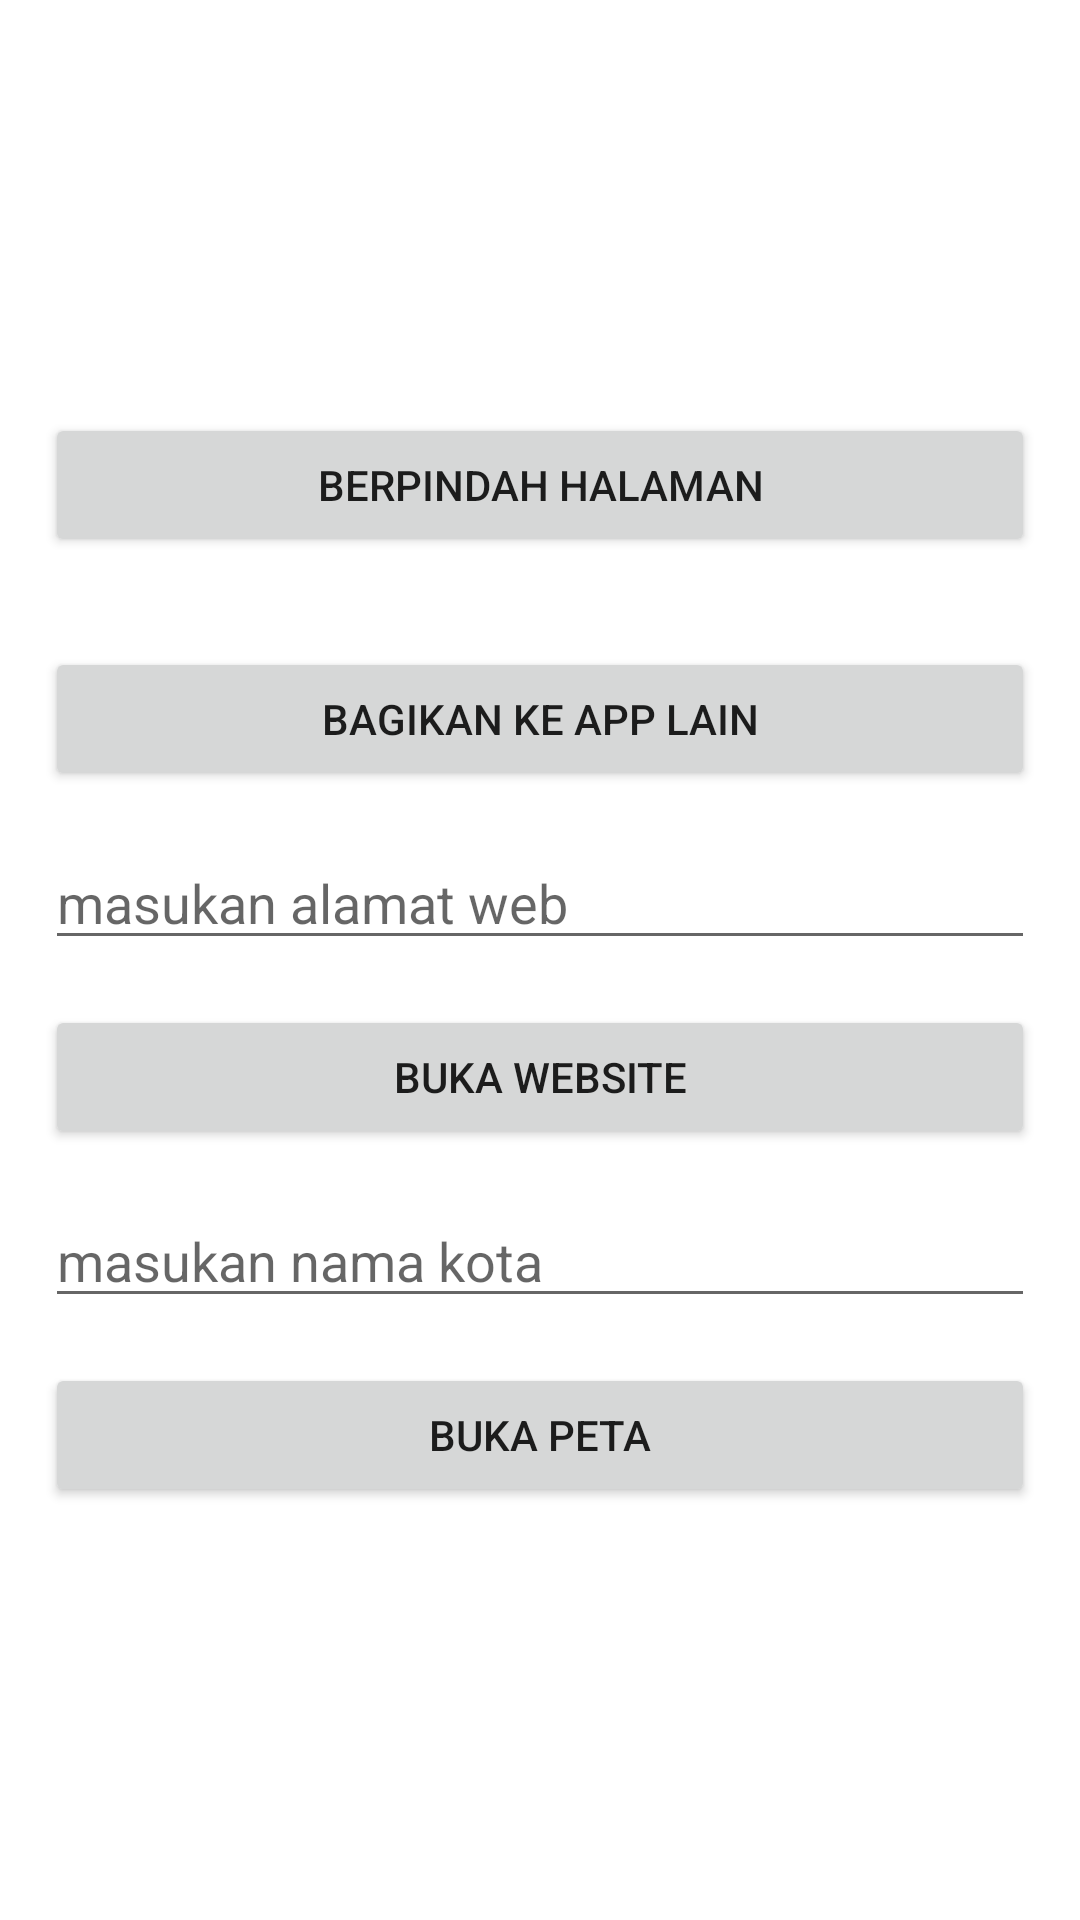

This screen was rendered from an Android layout file. Write that file and the resources it references.
<!-- AndroidManifest.xml: application theme Theme.Intent_example -->
<!-- res/layout/activity_main.xml -->
<?xml version="1.0" encoding="utf-8"?>
<LinearLayout xmlns:android="http://schemas.android.com/apk/res/android"
    xmlns:tools="http://schemas.android.com/tools"
    android:layout_width="match_parent"
    android:layout_height="match_parent"
    android:gravity="center"
    android:orientation="vertical"
    tools:context=".MainActivity">

    <Button
        android:id="@+id/btnMove"
        android:layout_width="match_parent"
        android:layout_height="wrap_content"
        android:layout_gravity="center"
        android:layout_margin="15dp"
        android:text="Berpindah Halaman" />

    <Button
        android:id="@+id/btnShare"
        android:layout_width="match_parent"
        android:layout_height="wrap_content"
        android:layout_gravity="center"
        android:layout_margin="15dp"
        android:text="Bagikan Ke App lain" />

    <EditText
        android:id="@+id/website_edittext"
        android:layout_width="match_parent"
        android:layout_height="wrap_content"
        android:layout_marginLeft="15dp"
        android:layout_marginRight="15dp"
        android:hint="masukan alamat web" />

    <Button
        android:id="@+id/open_website_button"
        android:layout_width="match_parent"
        android:layout_height="wrap_content"
        android:layout_margin="15dp"
        android:layout_marginBottom="24dp"
        android:text="Buka Website" />

    <EditText
        android:id="@+id/location_edittext"
        android:layout_width="match_parent"
        android:layout_height="wrap_content"
        android:layout_marginLeft="15dp"
        android:layout_marginRight="15dp"
        android:hint="masukan nama kota" />

    <Button
        android:id="@+id/open_location_button"
        android:layout_width="match_parent"
        android:layout_height="wrap_content"
        android:layout_margin="15dp"
        android:layout_marginBottom="24dp"
        android:text="@string/button_loc" />


</LinearLayout>
<!-- resources referenced by this layout -->
<resources>
  <string name="button_loc">Buka Peta </string>
  <style name="Theme.Intent_example" parent="Theme.MaterialComponents.DayNight.DarkActionBar">
          
          <item name="colorPrimary">@color/purple_500</item>
          <item name="colorPrimaryVariant">@color/purple_700</item>
          <item name="colorOnPrimary">@color/white</item>
          
          <item name="colorSecondary">@color/teal_200</item>
          <item name="colorSecondaryVariant">@color/teal_700</item>
          <item name="colorOnSecondary">@color/black</item>
          
          <item name="android:statusBarColor">?attr/colorPrimaryVariant</item>
          
      </style>
  <!-- not gathered from this repository: default colours our renderer supplied (Android Studio template values) -->
  <color name="purple_500">#FF6200EE</color>
  <color name="purple_700">#FF3700B3</color>
  <color name="teal_200">#FF03DAC5</color>
  <color name="teal_700">#FF018786</color>
  <color name="black">#FF000000</color>
  <color name="white">#FFFFFFFF</color>
</resources>
